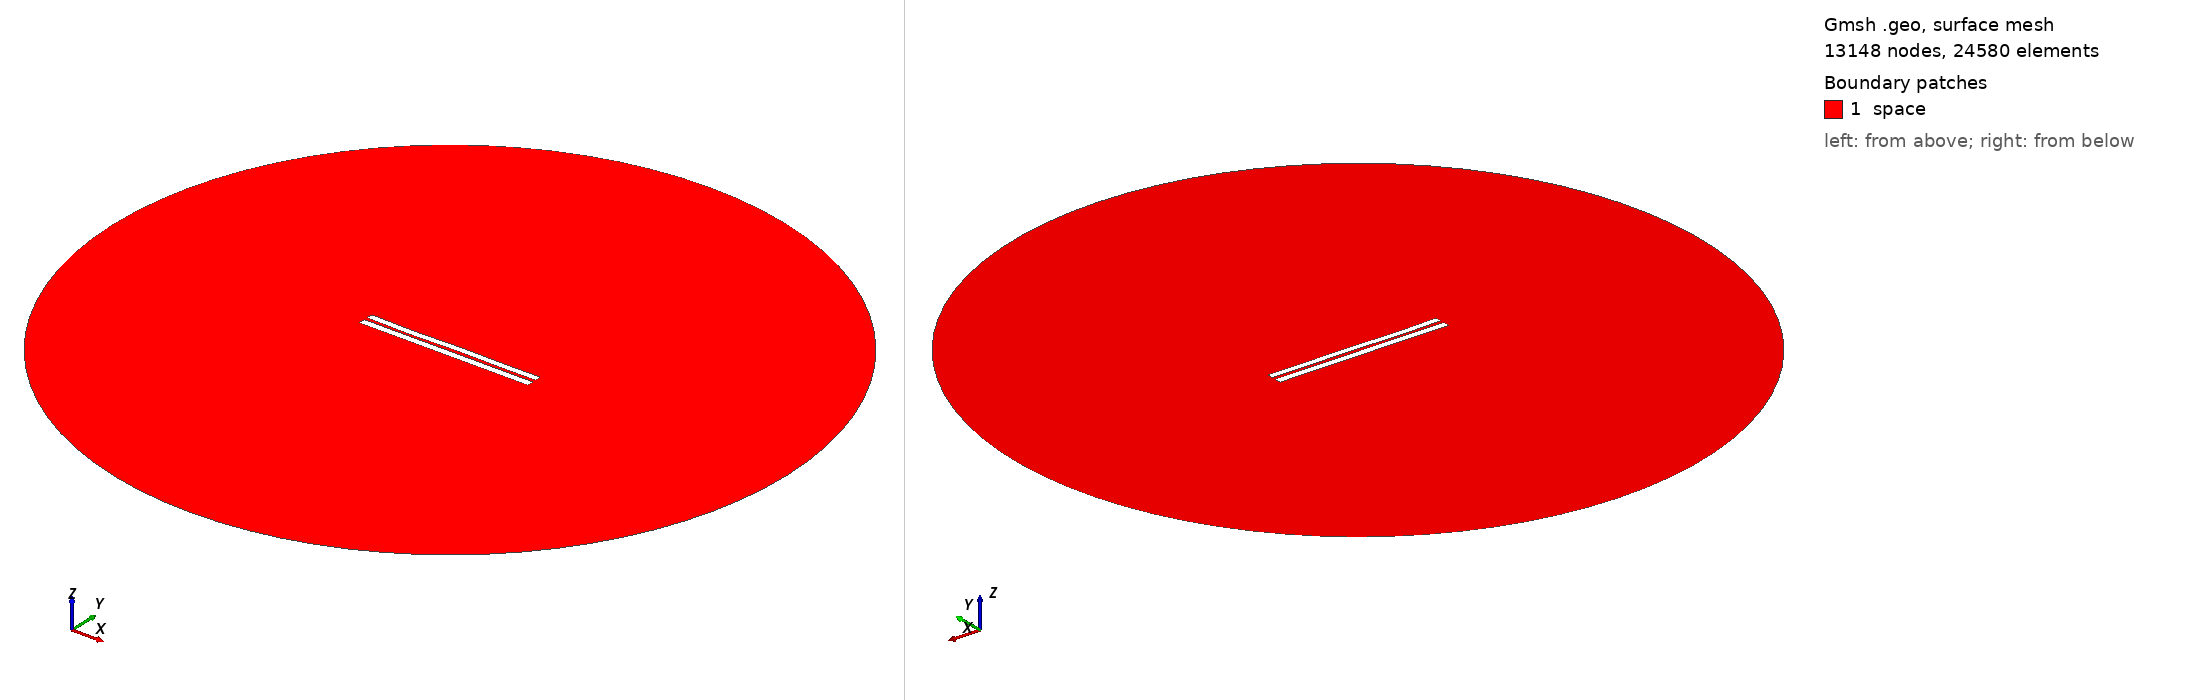

Gmsh geometry script, surface-meshed: 13148 nodes, 24580 surface elements. Boundary patches (legend numbers): 1 space. Left view from above one corner, right view from below the opposite corner. Legend entries are the model's physical surfaces. The drawing asked Gmsh for element sizes between 1% and 20% of the model's largest extent; the script's own settings can give other sizes.

=== 4526.geo (drawn) ===
//---------------------------------------
// Geometry kernel
//---------------------------------------

SetFactory("OpenCASCADE");



//---------------------------------------
// Parameters of the geometry
//---------------------------------------

// Overetch of the upper plate
overetch = 0.125;

// Distance between the plates
distance = 2.0;

// Discretization over the x axis (for the deformation)
nx = 50; 

// Length of the plate
L = 100 - overetch; 

// Number of modes
n = 4; 

// 1st mode coefficient
coeff(1) = -0.075;
beta(1) = 0.596864 * 3.1415926535 / L;

// 2nd mode coefficient
coeff(2) = -0.075;
beta(2) = 1.49418 * 3.1415926535 / L;

// 3rd mode coefficient
coeff(3) = -0.15;
beta(3) = 2.50025 * 3.1415926535 / L;

// 4th mode coefficient
coeff(4) = -0.15;
beta(4) = 3.49999 * 3.1415926535 / L;



//---------------------------------------
// Upper plate (deformed rectangle)
//---------------------------------------

// Coordiantes of the upper plate
xmin = -50;
xmax = 50 - overetch;

// Height of the upper plate
yheight = 4 - 2 * overetch;

// Indexes of the points
UpperID[] = {};
LowerID[] = {};
LeftID[] = {};
RightID[] = {};

// Point index
p = 1;

// Horizontal edges
For i In {1:nx}
    x = xmin + (i-1)*(xmax - xmin)/(nx-1);

    y_bottom = distance / 2 + overetch;
    For j In {1:n}
        C = (Cosh(beta(j)*L) + Cos(beta(j)*L)) / (Sinh(beta(j)*L) + Sin(beta(j)*L));
        y_bottom  = y_bottom + coeff(j) * (Cosh(beta(j)*(x+50)) - Cos(beta(j)*(x+50)) - C * (Sinh(beta(j)*(x+50)) - Sin(beta(j)*(x+50))));
    EndFor

    y_top = y_bottom + yheight;

    Point(p) = {x, y_top, 0, 1.0};
    UpperID[i] = p;
    p = p + 1;

    Point(p) = {x, y_bottom, 0, 1.0};
    LowerID[i] = p;
    p = p + 1;
EndFor

// Create point lists
UpperPts[] = {}; LowerPts[] = {};
For i In {1:nx}
  UpperPts[] += {UpperID[i]};
  LowerPts[] += {LowerID[i]};
EndFor

// Build splines
Spline(1) = {UpperPts[]};
Spline(2) = {LowerPts[]};
Line(3) = {LowerPts[nx-1], UpperPts[nx-1]};
Line(4) = {LowerPts[0], UpperPts[0]};

// Build the plane surface
Curve Loop(1) = {2, 3, -1, -4};
Plane Surface(1) = {1};



//---------------------------------------
// Lower plate (rectangle)
//---------------------------------------

// Vertices
Point(1001) = {-50, -1, 0, 1.0};
Point(1002) = { 50, -1, 0, 1.0};
Point(1003) = { 50,  -5, 0, 1.0};
Point(1004) = {-50,  -5, 0, 1.0};

// Edges
Line(5) = {1001, 1002};
Line(6) = {1002, 1003};
Line(7) = {1003, 1004};
Line(8) = {1004, 1001};

// Plane surface
Line Loop(2) = {5, 6, 7, 8};
Plane Surface(2) = {2}; 



//---------------------------------------
// Outer (fictious) boundary
//---------------------------------------

// Points
Point(1005) = {0, 0, 0};       // Center
Point(1006) = {200, 0, 0};     // Start point
Point(1007) = {0, 200, 0};     // 90 degrees
Point(1008) = {-200, 0, 0};    // 180 degrees
Point(1009) = {0, -200, 0};    // 270 degrees

// Circle arcs (each needs start, center, end)
Circle(9) = {1006, 1005, 1007};
Circle(10) = {1007, 1005, 1008};
Circle(11) = {1008, 1005, 1009};
Circle(12) = {1009, 1005, 1006};

// Plane surface for the entire domain
Curve Loop(3) = {9, 10, 11, 12};
Surface(3) = {3};

// Subtract the plates from the whole domain to obtain the actual domain where we want to solve the equations
BooleanDifference{ Surface{3}; Delete; }{ Surface{1}; Surface{2}; Delete; }




//---------------------------------------
// Transfinite Lines/Curves
//---------------------------------------

// Set the number of points on the boundaries
r = 7;

// Plates
Transfinite Curve {1, 2} = 50*r Using Progression 1;
Transfinite Curve {3, 4} = 2*r Using Progression 1;
Transfinite Line {5, 7} = 50*r Using Progression 1;
Transfinite Line {6, 8} = 2*r Using Progression 1;

// Outer boundary
Transfinite Line {9, 10, 11, 12} = 20 Using Progression 1;



//---------------------------------------
// Physical groups
//---------------------------------------                

// Physical curves (boundaries)
Physical Line("force_segment", 10) = {2};
Physical Line("upper_plate", 11) = {1, 3, 4};
Physical Line("lower_plate", 12) = {5, 6, 7, 8};
Physical Line("boundary", 20) = {9, 10, 11, 12};

// Physical Surfaces
Physical Surface("space", 30) = {3};



//---------------------------------------
// 6. Generate the Mesh
//---------------------------------------

// 2D mesh generation
Mesh 2;
